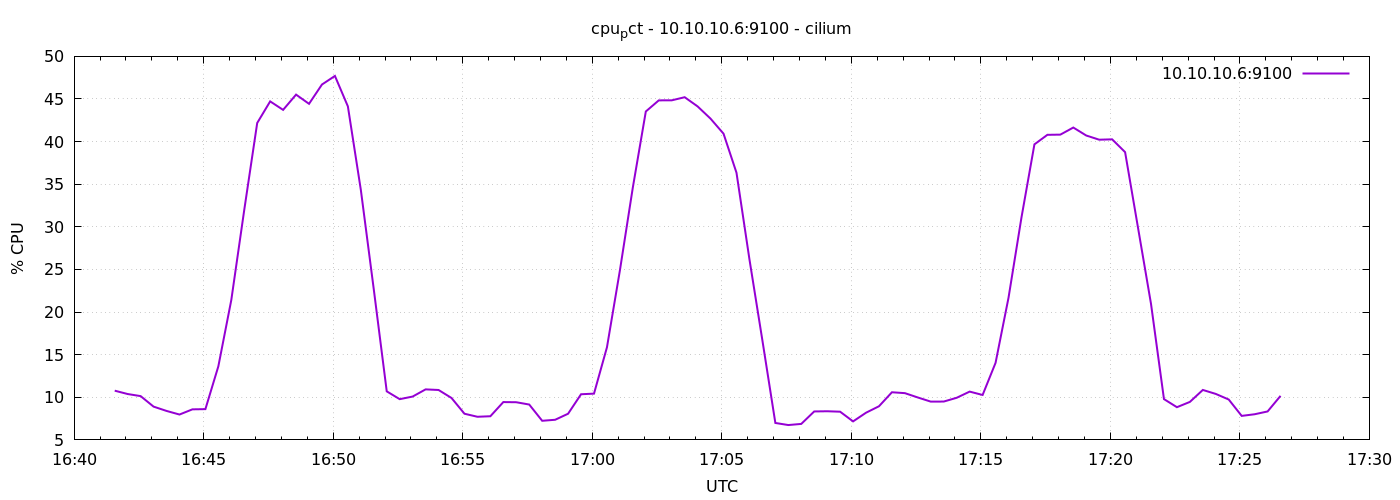

Source data for this figure (header and first rows):
1778085694	10.77619047618924
1778085724	10.38
1778085754	10.14
1778085784	8.905
1778085814	8.4
1778085844	7.976
1778085874	8.586
1778085904	8.61
1778085934	13.63
1778085964	21.41
1778085994	31.99
1778086024	42.19
1778086054	44.72
1778086084	43.72
1778086114	45.51
1778086144	44.43
1778086174	46.7
1778086204	47.7
1778086234	44.13
1778086264	34.34
1778086294	22.66
1778086324	10.7
1778086354	9.781
1778086384	10.09
1778086414	10.93
1778086444	10.86
1778086474	9.919
1778086504	8.071
1778086534	7.714
1778086564	7.776
1778086594	9.438
1778086624	9.419
1778086654	9.148
1778086684	7.243
1778086714	7.362
1778086744	8.071
1778086774	10.36
1778086804	10.43
1778086834	15.86
1778086864	24.9
1778086894	34.64
1778086924	43.53
1778086954	44.84
1778086984	44.84
1778087014	45.21
1778087044	44.13
1778087074	42.69
1778087104	40.93
1778087134	36.35
1778087164	26.19
1778087194	16.67
1778087224	6.988
1778087254	6.743
1778087284	6.876
1778087314	8.338
1778087344	8.362
1778087374	8.31
1778087404	7.171
1778087434	8.19
1778087464	8.948
1778087494	10.59
... 30 more rows
